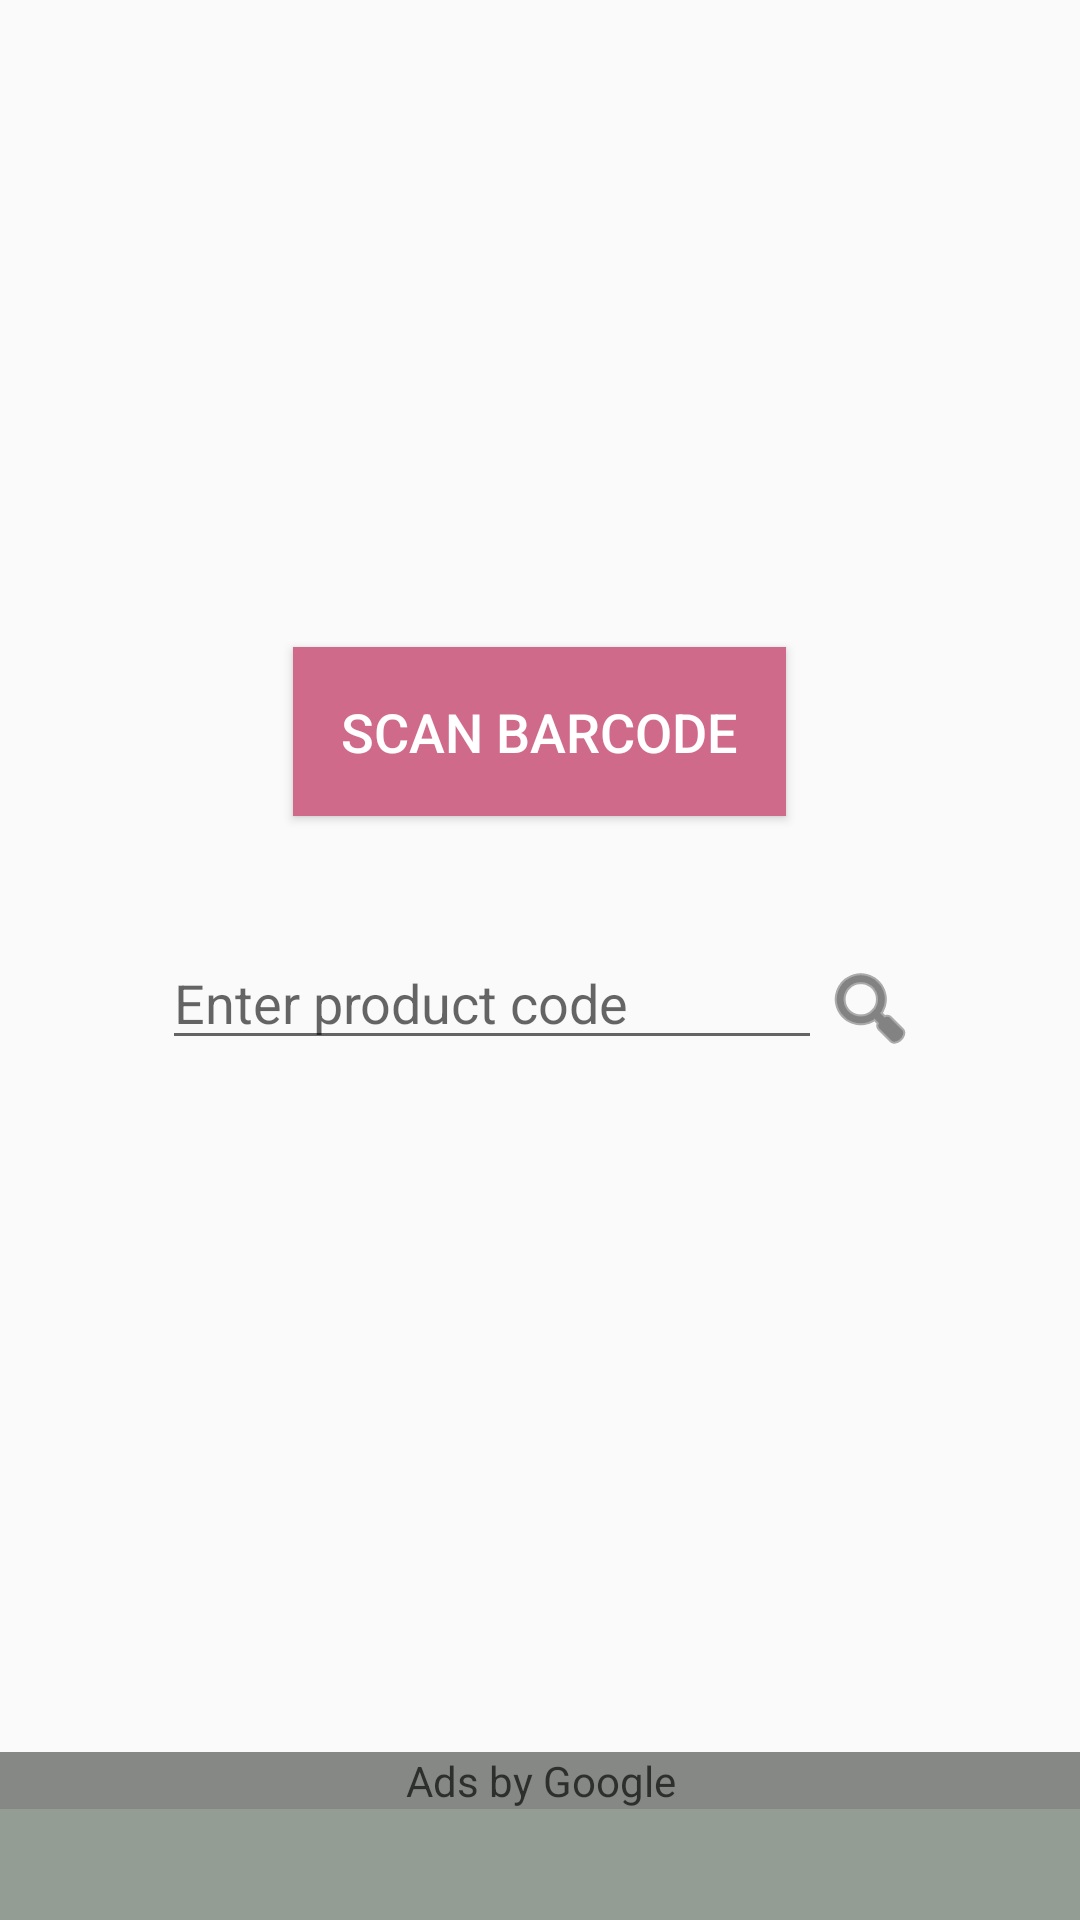

Produce the Android XML layout that renders to this screen, including the resource entries it uses.
<!-- AndroidManifest.xml: application theme AppTheme -->
<!-- res/layout/fragment_search.xml -->
<?xml version="1.0" encoding="utf-8"?>
<RelativeLayout xmlns:android="http://schemas.android.com/apk/res/android"
    xmlns:ads="http://schemas.android.com/apk/res-auto"
    xmlns:tools="http://schemas.android.com/tools"
    android:layout_width="match_parent"
    android:layout_height="wrap_content"
    android:id="@+id/fragment_search"
    tools:context="com.ereinecke.eatsafe.ui.SearchFragment"
    tools:targetApi="n">

    <ScrollView
        android:layout_width="match_parent"
        android:layout_height="match_parent"
        android:id="@+id/searchScrollView"
        android:textAlignment="textStart"
        android:fillViewport="true" >


        <LinearLayout
            android:layout_width="match_parent"
            android:layout_height="0dp"
            android:focusable="true"
            android:focusableInTouchMode="true"
            android:orientation="vertical"
            android:paddingBottom="40dp"
            android:paddingTop="40dp">

            <Space
                android:layout_width="match_parent"
                android:layout_height="0dp"
                android:layout_weight="1" />

            <Button
                android:id="@+id/scan_button"
                android:layout_width="wrap_content"
                android:layout_height="wrap_content"
                android:layout_gravity="center"
                android:layout_marginBottom="24dp"
                android:layout_marginTop="24dp"
                android:background="@color/colorAccent"
                android:contentDescription="@string/scan_barcode"
                android:minHeight="30dp"
                android:paddingBottom="16dp"
                android:paddingLeft="16dp"
                android:paddingRight="16dp"
                android:paddingTop="16dp"
                android:scaleType="centerInside"
                android:text="@string/scan_barcode"
                android:textColor="@color/white"
                android:textSize="18sp" />

            <LinearLayout
                android:id="@+id/search_search_bar"
                android:layout_width="match_parent"
                android:layout_height="0dp"
                android:layout_weight="1"
                android:orientation="horizontal"
                android:paddingBottom="@dimen/activity_vertical_margin"
                android:paddingTop="@dimen/activity_vertical_margin">

                <Space
                    android:layout_width="0dp"
                    android:layout_height="20dp"
                    android:layout_weight="1" />

                <EditText
                    android:id="@+id/barcode"
                    style="@style/Widget.AppCompat.EditText"
                    android:layout_width="220dp"
                    android:layout_height="wrap_content"
                    android:layout_gravity="center_horizontal"
                    android:hint="@string/search_hint"
                    android:imeOptions="actionSearch"
                    android:inputType="numberDecimal"
                    android:maxLength="13" />

                <ImageButton
                    android:id="@+id/search_button"
                    android:layout_width="wrap_content"
                    android:layout_height="wrap_content"
                    android:layout_gravity="end"
                    android:background="@color/transparent"
                    android:contentDescription="@string/search"
                    android:paddingTop="8dp"
                    android:src="@android:drawable/ic_menu_search"
                    android:tint="#333333" />

                <Space
                    android:layout_width="0dp"
                    android:layout_height="20dp"
                    android:layout_weight="1" />

            </LinearLayout>

            <Space
                android:layout_width="match_parent"
                android:layout_height="0dp"
                android:layout_weight="1" />

        </LinearLayout>

    </ScrollView>

    <android.support.v7.widget.Toolbar
        android:id="@+id/toolbar_bottom"
        android:layout_width="match_parent"
        android:layout_height="@dimen/bottom_nav_height"
        android:layout_alignParentBottom="true"
        android:layout_alignParentStart="true"
        android:layout_gravity="bottom|center_vertical"
        android:background="@color/colorTabs">

    </android.support.v7.widget.Toolbar>

    <com.google.android.gms.ads.AdView
        android:id="@+id/adView"
        android:layout_width="match_parent"
        android:layout_height="wrap_content"
        android:layout_alignTop="@+id/toolbar_bottom"
        android:layout_centerHorizontal="true"
        android:alpha="0.7"
        android:contentDescription="@string/ads_content_description"
        android:foregroundGravity="center"
        ads:adSize="BANNER"
        ads:adUnitId="@string/banner_ad_unit_id" />

</RelativeLayout>
<!-- resources referenced by this layout -->
<resources>
  <color name="colorAccent">#d06a8b</color>
  <color name="colorTabs">#949d93</color>
  <color name="transparent">#00000000</color>
  <color name="white">#ffffff</color>
  <dimen name="activity_vertical_margin">16dp</dimen>
  <dimen name="bottom_nav_height">56dp</dimen>
  <string name="ads_content_description">Ads by Google</string>
  <string name="banner_ad_unit_id" translatable="false">ca-app-pub-3940256099942544/6300978111</string>
  <string name="scan_barcode">Scan Barcode</string>
  <string name="search">Search</string>
  <string name="search_hint">Enter product code</string>
  <style name="AppTheme" parent="Theme.AppCompat.Light.DarkActionBar">
          
          <item name="colorPrimary">@color/colorPrimary</item>
          <item name="colorPrimaryDark">@color/colorPrimaryDark</item>
          <item name="colorAccent">@color/colorAccent</item>
          <item name="android:actionBarStyle">@style/ActionBarStyle</item>
      </style>
  <color name="colorPrimary">#4cb748</color>
  <color name="colorPrimaryDark">#2d8941</color>
  <style name="ActionBarStyle">
          <item name="android:background">@color/colorPrimary</item>
      </style>
</resources>
